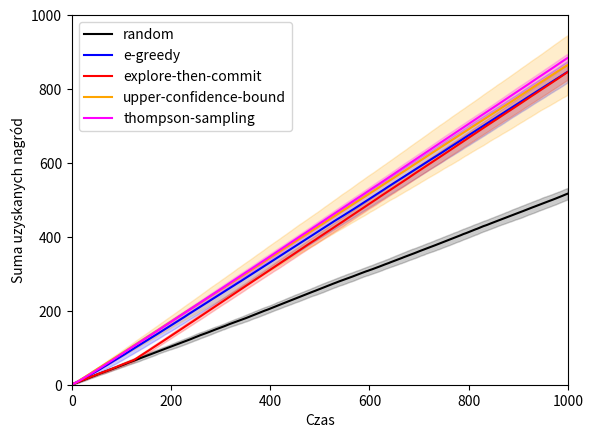

This figure's Python source:
import matplotlib.pyplot as plt
import numpy as np

from abc import abstractmethod
from itertools import accumulate
from collections import defaultdict
import random
import math
from typing import Protocol

# environment
class KArmedBandit(Protocol):
    @abstractmethod
    def arms(self) -> list[str]:
        raise NotImplementedError

    @abstractmethod
    def reward(self, arm: str) -> float:
        raise NotImplementedError

# strategy
class BanditLearner(Protocol):
    name: str
    color: str

    @abstractmethod
    def reset(self, arms: list[str], time_steps: int):
        raise NotImplementedError

    @abstractmethod
    def pick_arm(self) -> str:
        raise NotImplementedError

    @abstractmethod
    def acknowledge_reward(self, arm: str, reward: float) -> None:
        pass


class BanditProblem:
    def __init__(self, time_steps: int, bandit: KArmedBandit, learner: BanditLearner):
        self.time_steps: int = time_steps
        self.bandit: KArmedBandit = bandit
        self.learner: BanditLearner = learner
        self.learner.reset(self.bandit.arms(), self.time_steps)

    def run(self) -> list[float]:
        rewards = []
        for _ in range(self.time_steps):
            arm = self.learner.pick_arm()
            reward = self.bandit.reward(arm)
            self.learner.acknowledge_reward(arm, reward)
            rewards.append(reward)
        return rewards


POTENTIAL_HITS = {
    "In Praise of Dreams": 0.8,
    "We Built This City": 0.9,
    "April Showers": 0.5,
    "Twenty Four Hours": 0.3,
    "Dirge for November": 0.1,
}


class TopHitBandit(KArmedBandit):
    def __init__(self, potential_hits: dict[str, float]):
        self.potential_hits: dict[str, float] = potential_hits

    def arms(self) -> list[str]:
        return list(self.potential_hits)

    def reward(self, arm: str) -> float:
        thumb_up_probability = self.potential_hits[arm]
        return 1.0 if random.random() <= thumb_up_probability else 0.0


class RandomLearner(BanditLearner):
    def __init__(self):
        self.name = "random"
        self.color = "black"
        self.arms: list[str] = []

    def reset(self, arms: list[str], time_steps: int):
        self.arms = arms

    def pick_arm(self) -> str:
        return random.choice(self.arms)

    def acknowledge_reward(self, arm: str, reward: float) -> None:
        pass

class EGreedyLearner(BanditLearner):
    def __init__(self, eps: float = 0.1):
        self.name = "e-greedy"
        self.color = "blue"
        self.eps: float = eps

        self.arms: list[str] = []
        self.counts: dict[str, int] = {}
        self.expected_values: dict[str, float] = {}
    #
    def reset(self, arms: list[str], time_steps: int):
        self.arms = arms
        self.counts = {arm: 0 for arm in arms}
        self.expected_values = {arm: 0.0 for arm in arms}
    #

    def pick_arm(self) -> str:
        choice = random.random()

        if choice < self.eps:
            return random.choice(self.arms)

        # return max(self.expected_values, key=self.expected_values.get)
        max_expected_value = max(self.expected_values.values())
        best_arms = [arm for arm in self.arms if self.expected_values[arm] == max_expected_value]
        return random.choice(best_arms)
    #

    def acknowledge_reward(self, arm: str, reward: float) -> None:
        self.counts[arm] = 1 + self.counts[arm]
        self.expected_values[arm] = self.expected_values[arm] + (reward - self.expected_values[arm]) / self.counts[arm]
    #
# end class

class ExploreThenCommitLearner(BanditLearner):
    def __init__(self, m: int = 5):
        self.m = m
        self.name = "explore-then-commit"
        self.color = "red"

        self.arms: list[str] = []
        self.counts: dict[str, int] = {}
        self.expected_values: dict[str, float] = {}
        self.round: int = 0
        self.k: int = 0

    #
    def reset(self, arms: list[str], time_steps: int):
        self.arms = arms
        self.counts = {arm: 0 for arm in arms}
        self.expected_values = {arm: 0.0 for arm in arms}
        self.round = 0
        self.k = len(arms)
    #

    def pick_arm(self) -> str:
        if self.round  <= self.m * self.k:
            return self.arms[self.round % self.k]

        max_expected_value = max(self.expected_values.values())
        best_arms = [arm for arm in self.arms if self.expected_values[arm] == max_expected_value]
        return random.choice(best_arms)
    #

    def acknowledge_reward(self, arm: str, reward: float) -> None:
        self.counts[arm] = 1 + self.counts[arm]
        self.expected_values[arm] = self.expected_values[arm] + (reward - self.expected_values[arm]) / self.counts[arm]
        self.round += 1
    #
# end class

class UCB(BanditLearner):
    def __init__(self, c: int = 0.5):
        self.c = c
        self.name = "upper-confidence-bound"
        self.color = "orange"

        self.arms: list[str] = []
        self.counts: dict[str, int] = {}
        self.expected_values: dict[str, float] = {}
        self.round: int = 0

    #
    def reset(self, arms: list[str], time_steps: int):
        self.arms = arms
        self.counts = {arm: 0 for arm in arms}
        self.expected_values = {arm: 0.0 for arm in arms}
        self.round = 0
    #

    def pick_arm(self) -> str:
        for arm in self.arms:
            if self.counts[arm] == 0:
                return arm
        #

        ucb = [
            (
                arm,
                self.expected_values[arm] + self.c * np.sqrt(np.log(self.round) / self.counts[arm])
            )
            for arm in self.arms
        ]

        max_ucb = max(val for _, val in ucb)
        best_arms = [arm for arm, val in ucb if val == max_ucb]
        return random.choice(best_arms)
    #

    def acknowledge_reward(self, arm: str, reward: float) -> None:
        self.counts[arm] = 1 + self.counts[arm]
        self.expected_values[arm] = self.expected_values[arm] + (reward - self.expected_values[arm]) / self.counts[arm]
        self.round += 1
    #
# end class

class ThompsonSampling(BanditLearner):
    def __init__(self):
        self.name = "thompson-sampling"
        self.color = "magenta"

        self.arms: list[str] = []
        self.counts: dict[str, int] = {}

        self.alphas: dict[str, float] = {}
        self.betas: dict[str, float] = {}

    #
    def reset(self, arms: list[str], time_steps: int):
        self.arms = arms
        self.counts = {arm: 0 for arm in arms}

        self.alphas = {arm: 1 for arm in arms}
        self.betas = {arm: 1 for arm in arms}
    #

    def pick_arm(self) -> str:
        samples = {arm: np.random.beta(self.alphas[arm], self.betas[arm]) for arm in self.arms}
        return max(samples, key=samples.get)
    #

    def acknowledge_reward(self, arm: str, reward: float) -> None:
        self.counts[arm] = 1 + self.counts[arm]
        if reward == 1.0:
            self.alphas[arm] += 1
        else:
            self.betas[arm] += 1
    #
# end class

TIME_STEPS = 1000
TRIALS_PER_LEARNER = 50

def evaluate_learner(learner: BanditLearner) -> None:
    runs_results = []
    for _ in range(TRIALS_PER_LEARNER):
        bandit = TopHitBandit(POTENTIAL_HITS)
        problem = BanditProblem(time_steps=TIME_STEPS, bandit=bandit, learner=learner)
        rewards = problem.run()
        accumulated_rewards = list(accumulate(rewards))
        runs_results.append(accumulated_rewards)

    runs_results = np.array(runs_results)
    mean_accumulated_rewards = np.mean(runs_results, axis=0)
    std_accumulated_rewards = np.std(runs_results, axis=0)
    plt.plot(mean_accumulated_rewards, label=learner.name, color=learner.color)
    plt.fill_between(
        range(len(mean_accumulated_rewards)),
        mean_accumulated_rewards - std_accumulated_rewards,
        mean_accumulated_rewards + std_accumulated_rewards,
        color=learner.color,
        alpha=0.2,
    )
#

def main():
    learners = [
        RandomLearner(),
        EGreedyLearner(),
        ExploreThenCommitLearner(m = 25),
        UCB(c=0.1),
        ThompsonSampling()
    ]
    for learner in learners:
        evaluate_learner(learner)

    plt.xlabel('Czas')
    plt.ylabel('Suma uzyskanych nagród')
    plt.xlim(0, TIME_STEPS)
    plt.ylim(0, TIME_STEPS)
    plt.legend()
    plt.show()


if __name__ == '__main__':
    main()
